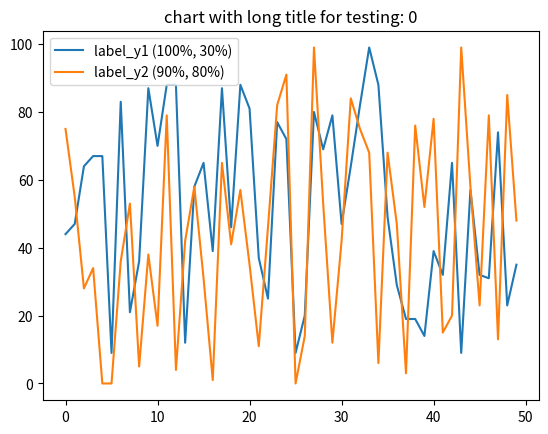
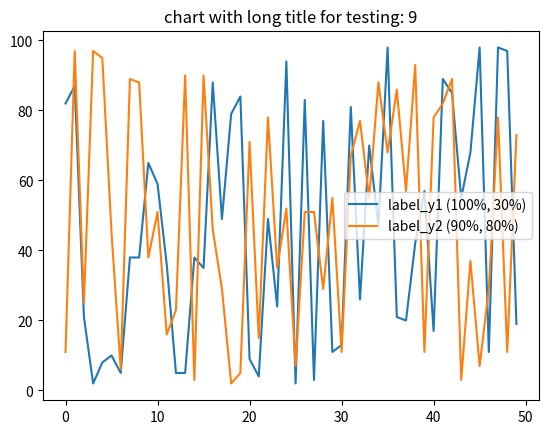
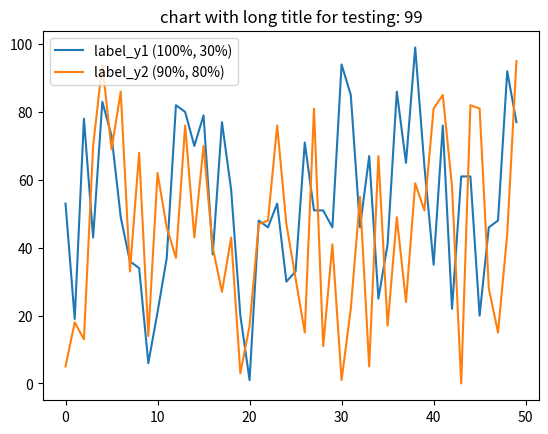

These figures' Python source, in order:
import os

import numpy as np
import matplotlib as mpl
import matplotlib.pyplot as plt

from matplotlib.backends.backend_pdf import PdfPages

version = mpl.__version__

np.random.seed(0)
x = range(50)

size = {}
for f in [1, 10, 100]:
    fname = r"savefig_test_{} size {}_2.pdf".format(version, f)
    fig, ax = plt.subplots()
    pdf = PdfPages(fname)
    for i in range(f):
        ax.cla()
        y1 = np.random.randint(0, 100, size=50)
        y2 = np.random.randint(0, 100, size=50)
        ax.plot(x, y1, label="label_y1 (100%, 30%)")
        ax.plot(x, y2, label="label_y2 (90%, 80%)")
        ax.legend(loc='best')
        ax.set_title("chart with long title for testing: {}".format(i))
        fig.savefig(pdf, format='pdf')

    pdf.close()
    pdf = None
    size[f] = os.path.getsize(fname)/1024

for k, v in size.items():
    print("#charts: {:3} size(KB)={:8,.0f}  KB per chart={:5,.0f})"
          .format(k, v, v/k))